pico-8 play session: hold → + tap 🅾, after a click and taps of 🅾, ❎, 🅾+❎, 🅾 in the second before t = 0

[t = 1 s] hold → ~1s, tap 🅾 ~2×
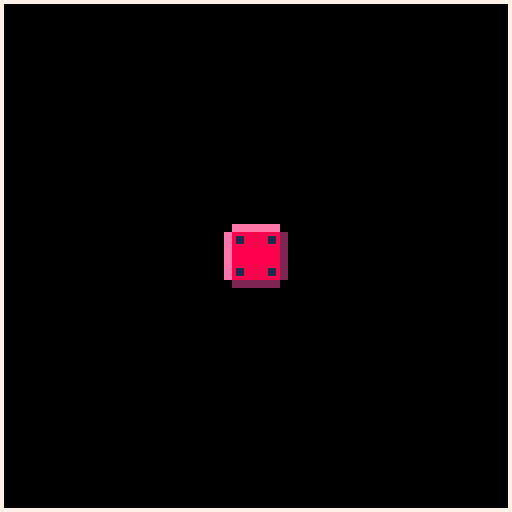
[t = 6 s] hold → ~6s, tap 🅾 ~10×
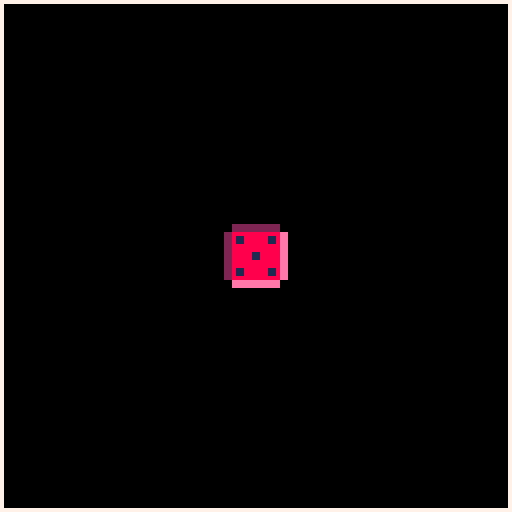

pico-8 cartridge
version 43
__lua__
--d6
--by eduszesz

function _init()
	sp={1,3,5,7,9,11}
	r=1
	t=60
	cl=7
end

function _update()
	pal()
	if btnp(4) or btnp(5) then
		t=0
	end
	if t<60 then
		t+=1
		if t%8<4 then
			r=rnd(sp)
			pal(2,14)
			pal(14,2)
		end
	end
end

function _draw()
	cls()
	spr(r,64-8,64-8,2,2)
	rect(0,0,127,127,cl)
end
__gfx__
0000000000eeeeeeeeeeee0000eeeeeeeeeeee0000eeeeeeeeeeee0000eeeeeeeeeeee0000eeeeeeeeeeee0000eeeeeeeeeeee00000000000000000000000000
0000000000eeeeeeeeeeee0000eeeeeeeeeeee0000eeeeeeeeeeee0000eeeeeeeeeeee0000eeeeeeeeeeee0000eeeeeeeeeeee00000000000000000000000000
00700700ee88888888888822ee88888888888822ee88888888888822ee88888888888822ee88888888888822ee88888888888822000000000000000000000000
00077000ee88888888888822ee88888888811822ee88888888811822ee81188888811822ee81188888811822ee81188888811822000000000000000000000000
00077000ee88888888888822ee88888888811822ee88888888811822ee81188888811822ee81188888811822ee81188888811822000000000000000000000000
00700700ee88888888888822ee88888888888822ee88888888888822ee88888888888822ee88888888888822ee88888888888822000000000000000000000000
00000000ee88888888888822ee88888888888822ee88888888888822ee88888888888822ee88888888888822ee88888888888822000000000000000000000000
00000000ee88888118888822ee88888888888822ee88888118888822ee88888888888822ee88888118888822ee81188888811822000000000000000000000000
00000000ee88888118888822ee88888888888822ee88888118888822ee88888888888822ee88888118888822ee81188888811822000000000000000000000000
00000000ee88888888888822ee88888888888822ee88888888888822ee88888888888822ee88888888888822ee88888888888822000000000000000000000000
00000000ee88888888888822ee88888888888822ee88888888888822ee88888888888822ee88888888888822ee88888888888822000000000000000000000000
00000000ee88888888888822ee81188888888822ee81188888888822ee81188888811822ee81188888811822ee81188888811822000000000000000000000000
00000000ee88888888888822ee81188888888822ee81188888888822ee81188888811822ee81188888811822ee81188888811822000000000000000000000000
00000000ee88888888888822ee88888888888822ee88888888888822ee88888888888822ee88888888888822ee88888888888822000000000000000000000000
00000000002222222222220000222222222222000022222222222200002222222222220000222222222222000022222222222200000000000000000000000000
00000000002222222222220000222222222222000022222222222200002222222222220000222222222222000022222222222200000000000000000000000000
